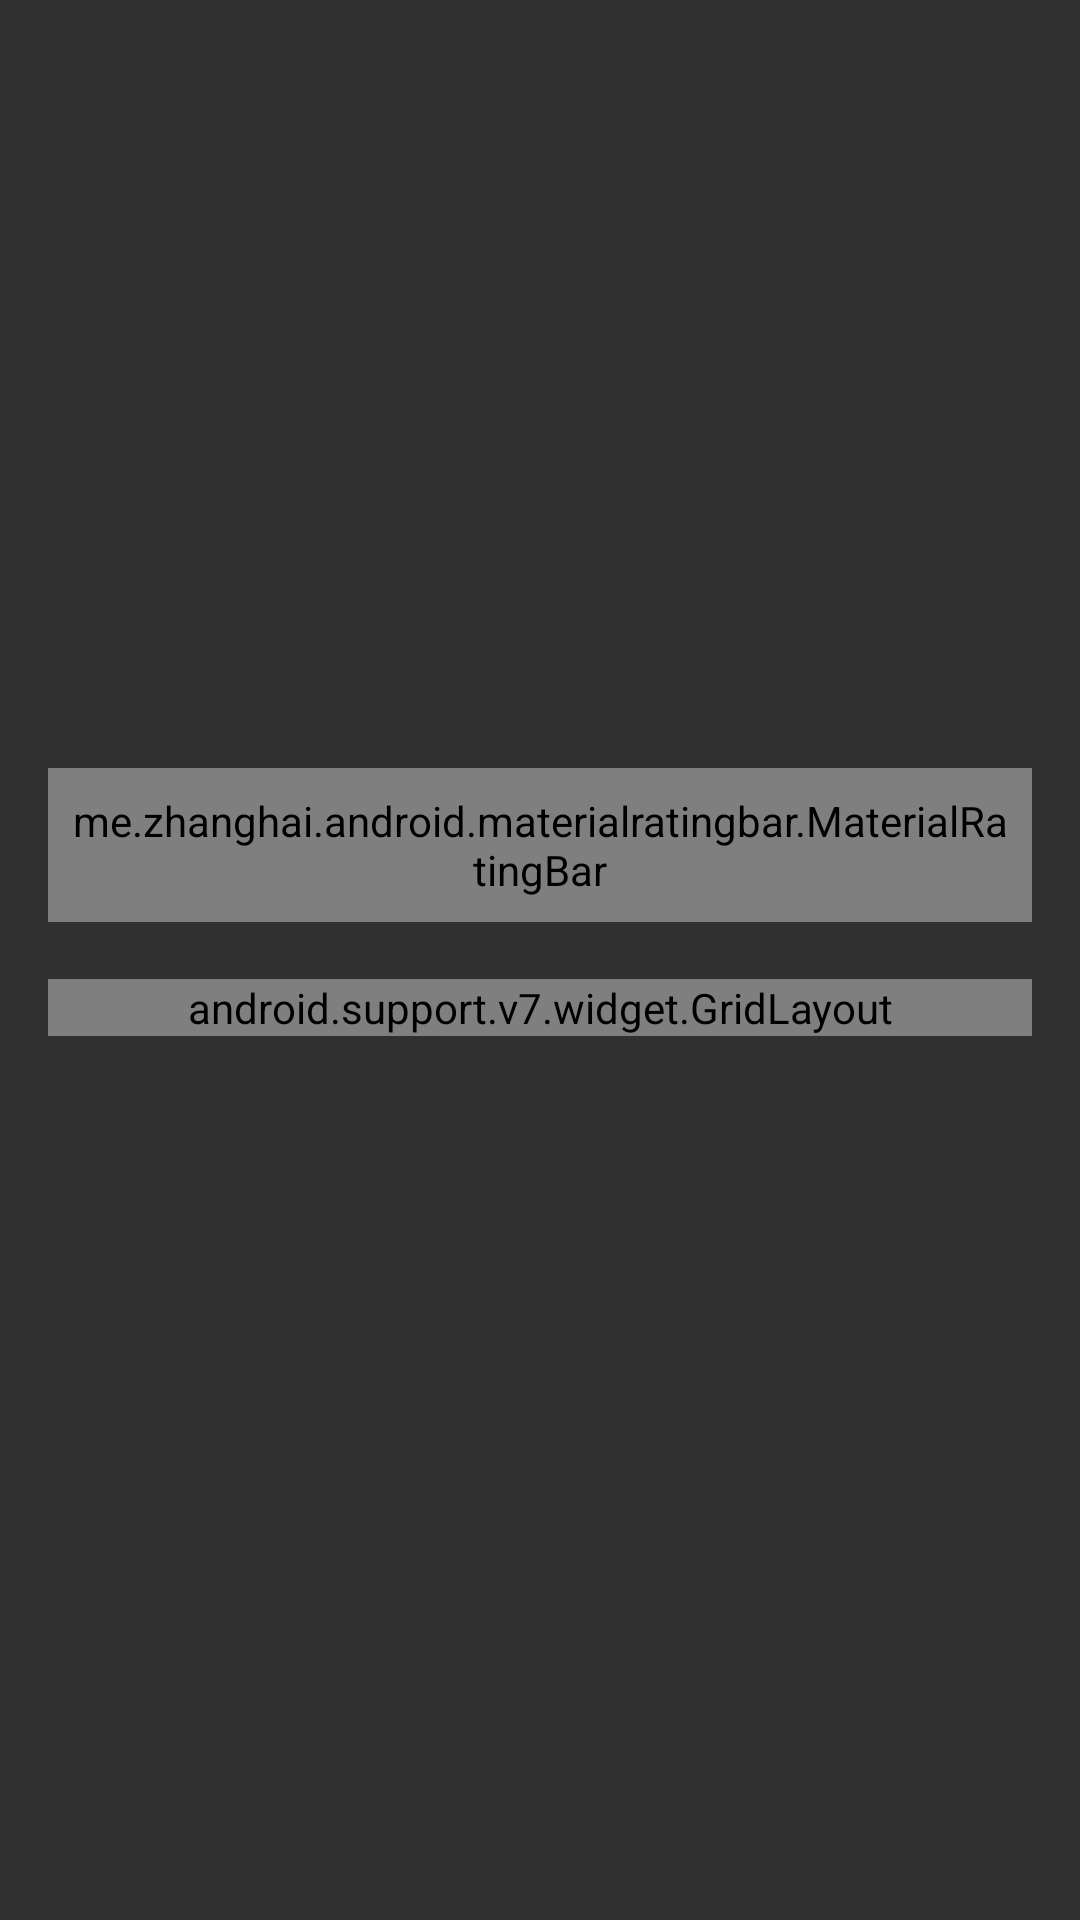

Reconstruct the res/layout file that produces this screen, plus the resources it refers to.
<!-- AndroidManifest.xml: application theme AppTheme -->
<!-- res/layout/fragment_movie_overview.xml -->
<?xml version="1.0" encoding="utf-8"?>
<android.support.v4.widget.NestedScrollView
    xmlns:android="http://schemas.android.com/apk/res/android"
    android:layout_width="match_parent"
    android:layout_height="match_parent"
    xmlns:app="http://schemas.android.com/apk/res-auto">

    <LinearLayout
        android:layout_width="match_parent"
        android:layout_height="wrap_content"
        android:orientation="vertical"
        android:padding="16dp">

        <RelativeLayout
            android:layout_width="match_parent"
            android:layout_height="wrap_content">

            <ImageView
                android:id="@+id/imageview_movie_poster"
                android:layout_width="@dimen/overview_poster_width"
                android:layout_height="@dimen/overview_poster_height"
                android:contentDescription="@string/poster"
                android:scaleType="centerCrop"/>

            <TextView
                android:id="@+id/textview_movie_synopsis"
                android:layout_width="match_parent"
                android:layout_height="wrap_content"
                android:textSize="@dimen/overview_text_size"/>

        </RelativeLayout>

        <me.zhanghai.android.materialratingbar.MaterialRatingBar
            android:id="@+id/movie_rating_indicator"
            android:layout_width="match_parent"
            android:layout_height="wrap_content"
            style="@style/Widget.MaterialRatingBar.RatingBar.Indicator"
            android:padding="8dp"
            app:mrb_progressTint="@color/colorAccent"/>

        <TextView
            android:id="@+id/movie_rating_text"
            android:layout_width="match_parent"
            android:layout_height="wrap_content"
            android:textAlignment="center"/>

        <android.support.v7.widget.GridLayout
            android:layout_width="match_parent"
            android:layout_height="wrap_content"
            app:columnCount="2"
            app:orientation="horizontal">

            <TextView
                android:id="@+id/textview_release_date_title"
                android:text="@string/movie_release_date"
                android:layout_width="wrap_content"
                android:layout_height="wrap_content"
                android:textAlignment="textEnd"
                android:padding="4dp"
                app:layout_gravity="fill"
                app:layout_columnWeight="1"/>

            <TextView
                android:id="@+id/textview_release_date_value"
                android:layout_width="wrap_content"
                android:layout_height="wrap_content"
                android:textAlignment="textStart"
                android:padding="4dp"
                app:layout_gravity="fill"
                app:layout_columnWeight="1"/>

        </android.support.v7.widget.GridLayout>

    </LinearLayout>
</android.support.v4.widget.NestedScrollView>
<!-- resources referenced by this layout -->
<resources>
  <color name="colorAccent">#FF9800</color>
  <dimen name="overview_poster_height">240dp</dimen>
  <dimen name="overview_poster_width">160dp</dimen>
  <dimen name="overview_text_size">15sp</dimen>
  <string name="movie_release_date">Release</string>
  <string name="poster">Poster</string>
  <style name="AppTheme" parent="Theme.AppCompat.NoActionBar">
          
          <item name="android:windowContentTransitions">true</item>
          <item name="android:textColor">@color/colorPrimaryText</item>
      </style>
  <color name="colorPrimaryText">#FFFFFFFF</color>
</resources>
